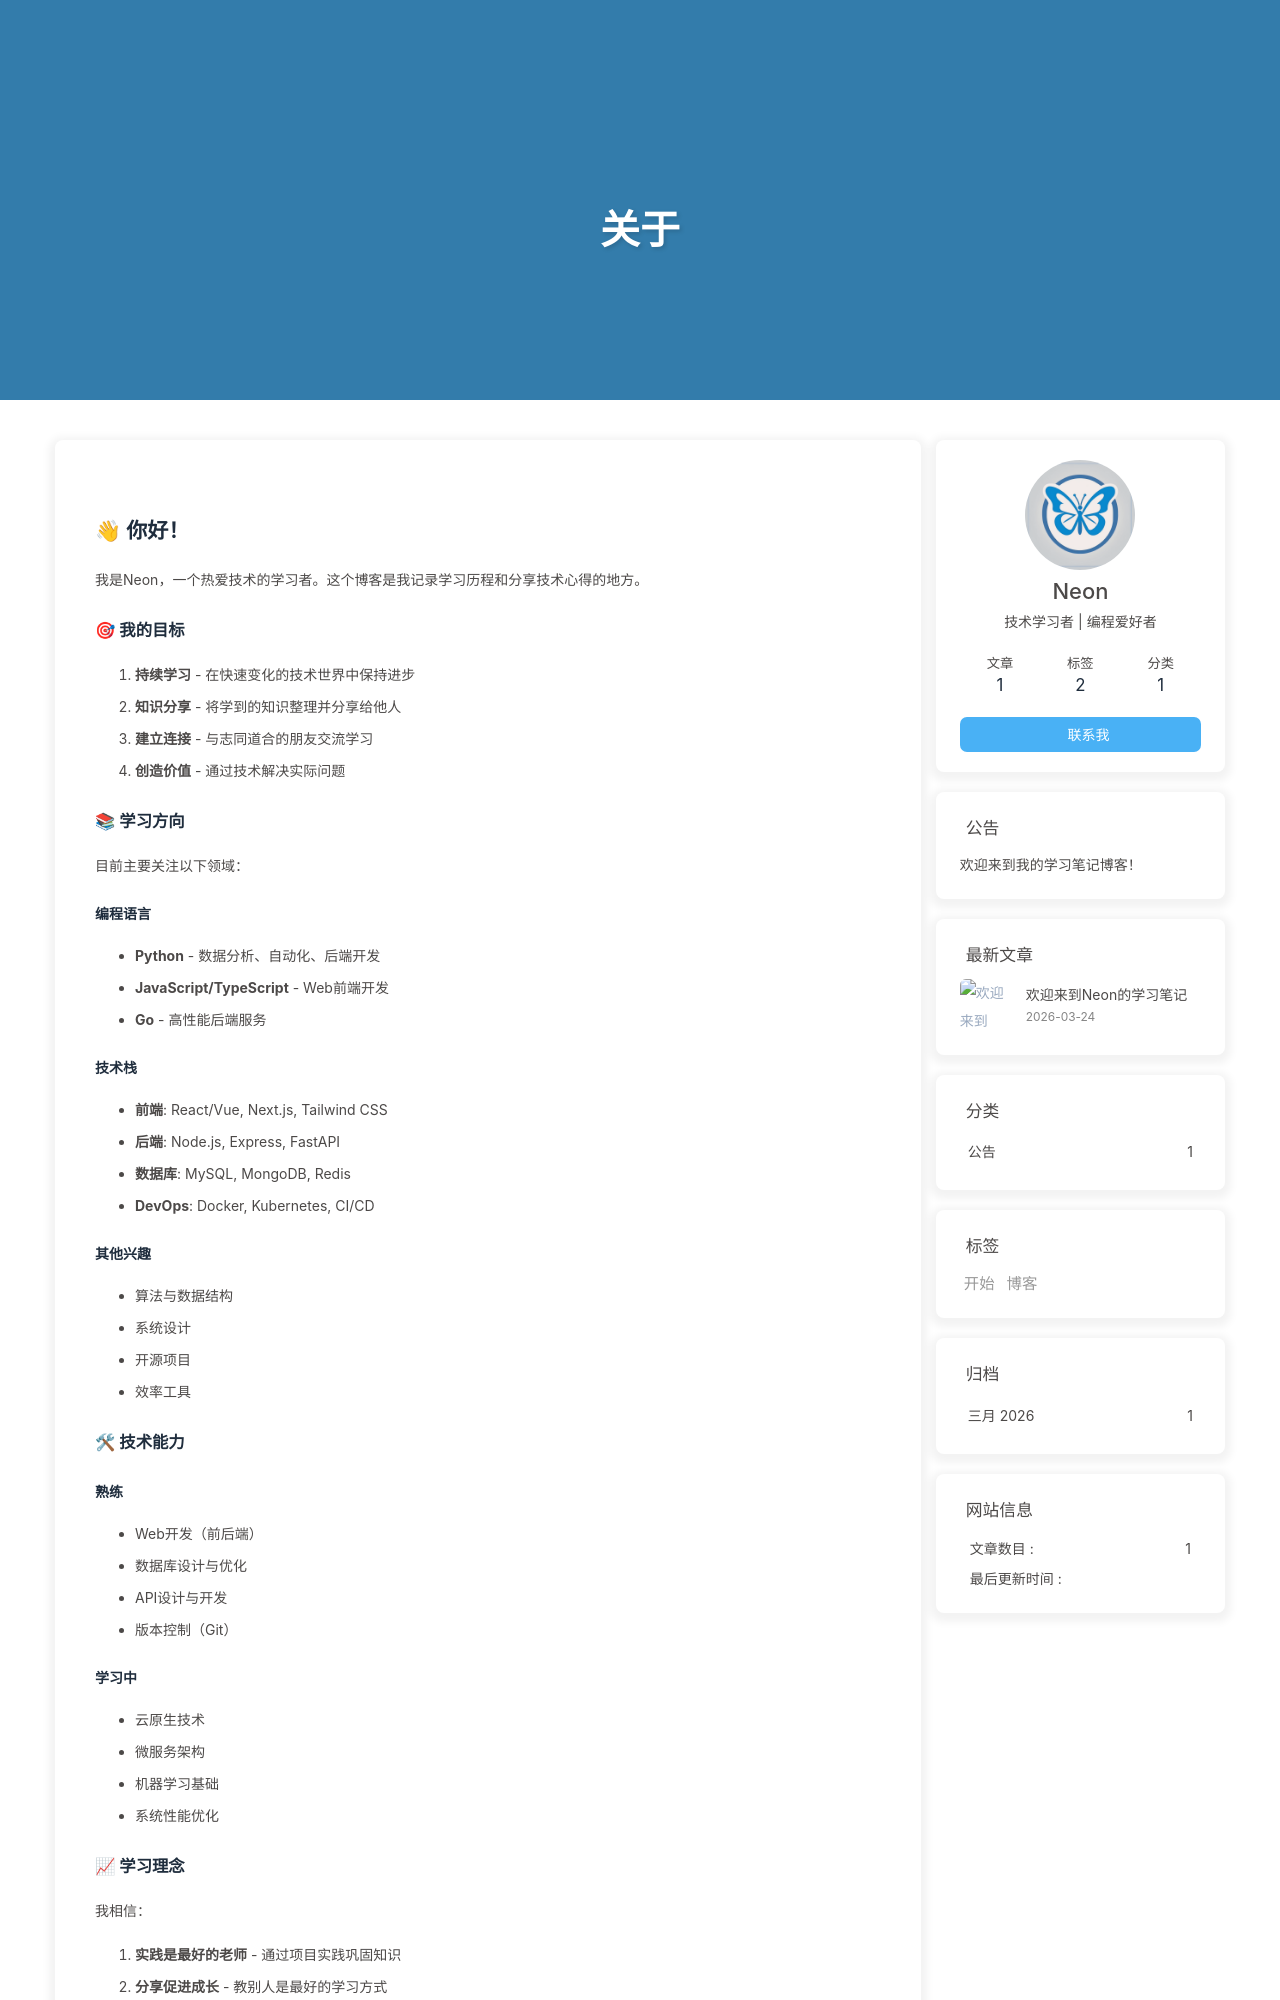

repository: fancyLy/neon666-blog · page: about/index.html · generator: jekyll

---
title: 关于
date: 2026-03-24 00:36:00
layout: page
---

## 👋 你好！

我是Neon，一个热爱技术的学习者。这个博客是我记录学习历程和分享技术心得的地方。

### 🎯 我的目标

1. **持续学习** - 在快速变化的技术世界中保持进步
2. **知识分享** - 将学到的知识整理并分享给他人
3. **建立连接** - 与志同道合的朋友交流学习
4. **创造价值** - 通过技术解决实际问题

### 📚 学习方向

目前主要关注以下领域：

#### 编程语言
- **Python** - 数据分析、自动化、后端开发
- **JavaScript/TypeScript** - Web前端开发
- **Go** - 高性能后端服务

#### 技术栈
- **前端**: React/Vue, Next.js, Tailwind CSS
- **后端**: Node.js, Express, FastAPI
- **数据库**: MySQL, MongoDB, Redis
- **DevOps**: Docker, Kubernetes, CI/CD

#### 其他兴趣
- 算法与数据结构
- 系统设计
- 开源项目
- 效率工具

### 🛠 技术能力

#### 熟练
- Web开发（前后端）
- 数据库设计与优化
- API设计与开发
- 版本控制（Git）

#### 学习中
- 云原生技术
- 微服务架构
- 机器学习基础
- 系统性能优化

### 📈 学习理念

我相信：

1. **实践是最好的老师** - 通过项目实践巩固知识
2. **分享促进成长** - 教别人是最好的学习方式
3. **持续改进** - 每天进步一点点
4. **保持好奇** - 对新技术保持开放态度
